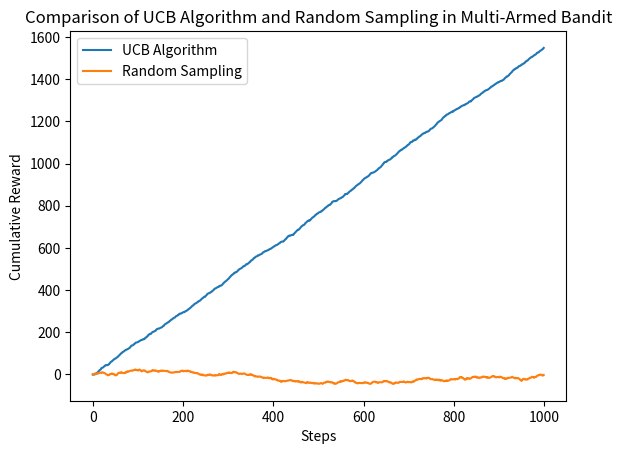

Write the Python code that produced this figure.
import numpy as np
import matplotlib.pyplot as plt


class Bandit:
    def __init__(self, n_arms):
        self.n_arms = n_arms
        self.reward_distributions = np.random.normal(0, 1, self.n_arms)
        self.expected_rewards = np.zeros(self.n_arms)
        self.arm_pulls = np.zeros(self.n_arms)

    def pull_arm(self, arm):
        return np.random.normal(self.reward_distributions[arm], 1)

    def update(self, arm, reward):
        self.arm_pulls[arm] += 1
        self.expected_rewards[arm] += (reward -
                                       self.expected_rewards[arm]) / self.arm_pulls[arm]

    def ucb(self, t):
        ucb_values = self.expected_rewards + \
            np.sqrt(2 * np.log(t + 1) / (self.arm_pulls + 1e-6))
        return np.argmax(ucb_values)


def compare_bandit_algorithms(n_arms, n_steps):
    bandit = Bandit(n_arms)
    ucb_rewards = []
    random_rewards = []

    for t in range(n_steps):
        # UCB Algorithm
        ucb_arm = bandit.ucb(t)
        ucb_reward = bandit.pull_arm(ucb_arm)
        bandit.update(ucb_arm, ucb_reward)
        ucb_rewards.append(ucb_reward)

        # Random Sampling
        random_arm = np.random.randint(n_arms)
        random_reward = bandit.pull_arm(random_arm)
        bandit.update(random_arm, random_reward)
        random_rewards.append(random_reward)

    return ucb_rewards, random_rewards


# Simulation parameters
n_arms = 5
n_steps = 1000

ucb_rewards, random_rewards = compare_bandit_algorithms(n_arms, n_steps)

# Plotting cumulative rewards
plt.plot(np.cumsum(ucb_rewards), label='UCB Algorithm')
plt.plot(np.cumsum(random_rewards), label='Random Sampling')
plt.xlabel('Steps')
plt.ylabel('Cumulative Reward')
plt.legend()
plt.title('Comparison of UCB Algorithm and Random Sampling in Multi-Armed Bandit')
plt.show()
